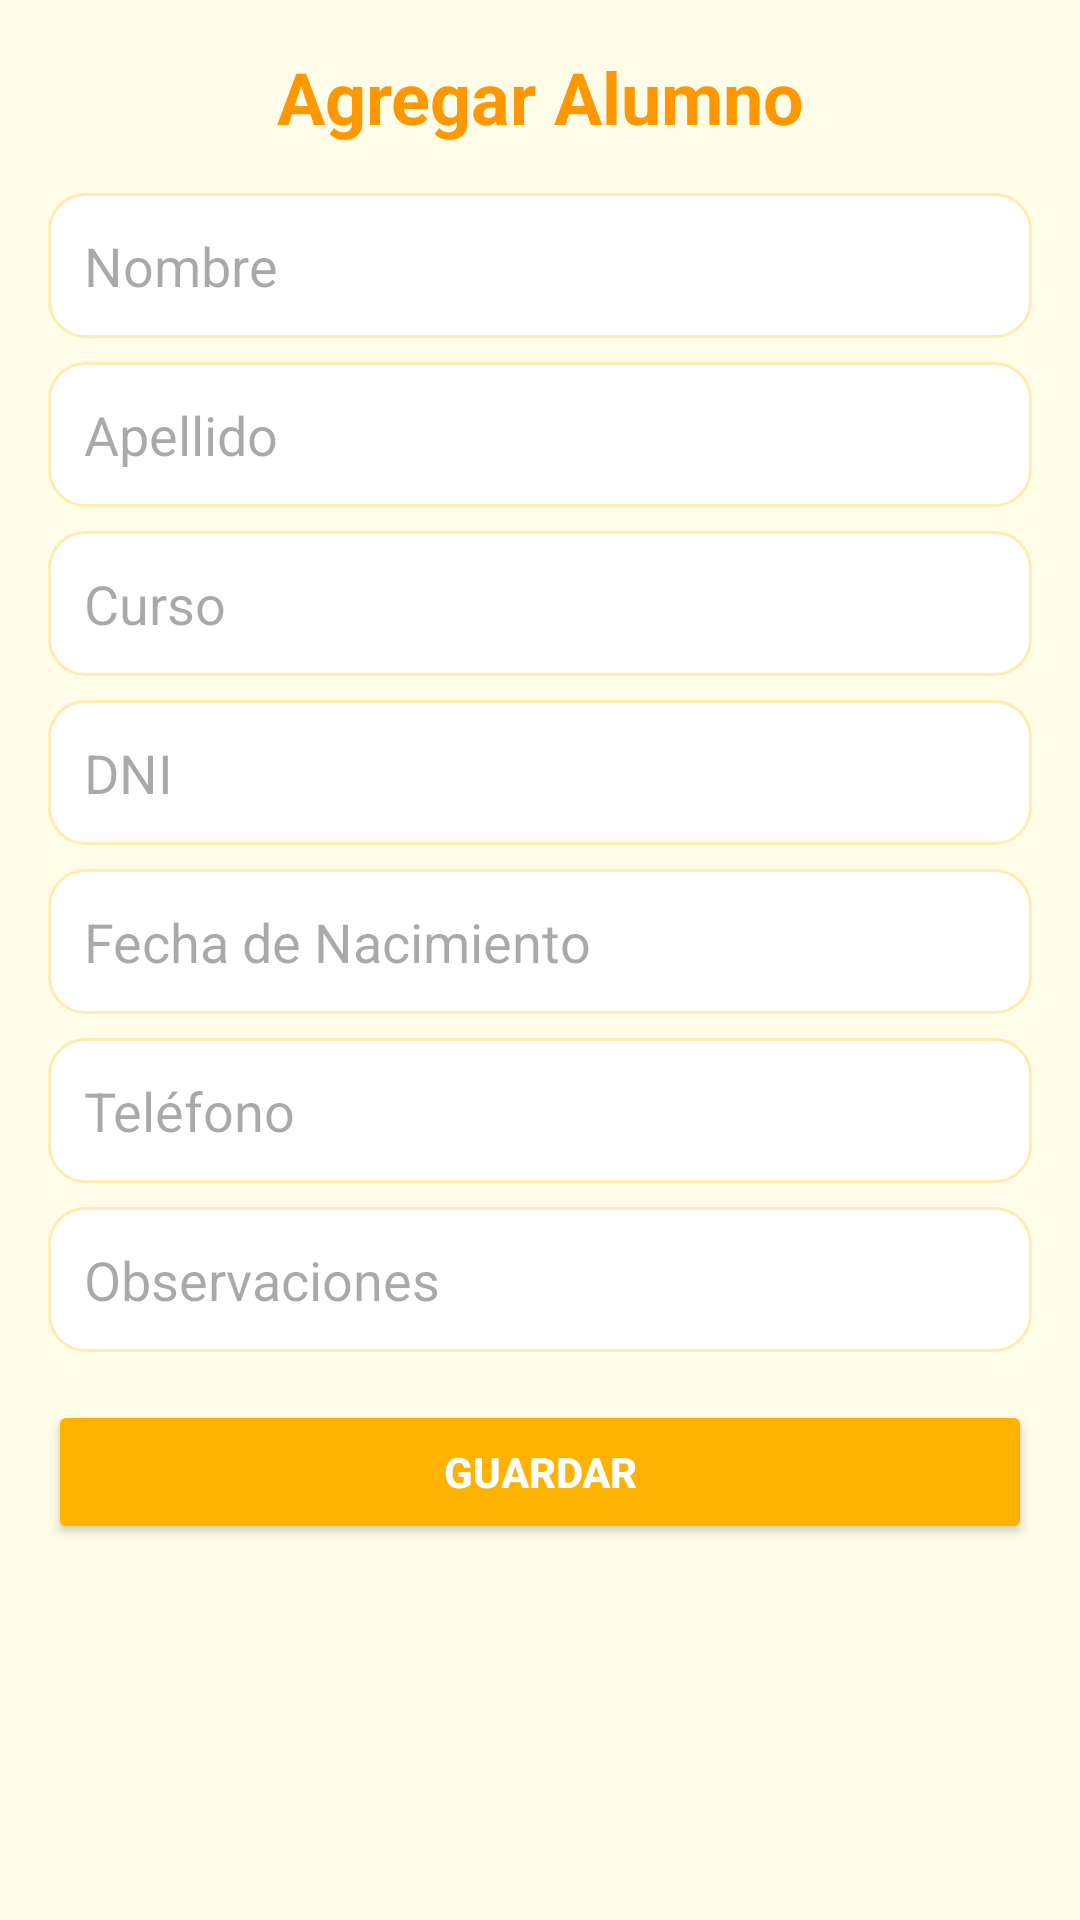

Here is an Android app screen rendered from its layout file. Give the layout XML and the strings, colors and styles it references.
<!-- AndroidManifest.xml: application theme Theme.AulaDigital -->
<!-- res/layout/activity_agregar_alumno.xml -->
<?xml version="1.0" encoding="utf-8"?>

<ScrollView xmlns:android="http://schemas.android.com/apk/res/android" xmlns:app="http://schemas.android.com/apk/res-auto"
    android:layout_width="match_parent"
    android:layout_height="match_parent"
    android:background="#FFFDE7">

    <LinearLayout
        android:orientation="vertical"
        android:padding="16dp"
        android:layout_width="match_parent"
        android:layout_height="wrap_content">

        
        <TextView
            android:layout_width="match_parent"
            android:layout_height="wrap_content"
            android:text="Agregar Alumno"
            android:textSize="24sp"
            android:textColor="#FF9800"
            android:textStyle="bold"
            android:gravity="center"
            android:paddingBottom="16dp"/>

        
        <EditText
            android:id="@+id/etNombre"
            android:layout_width="match_parent"
            android:layout_height="wrap_content"
            android:hint="Nombre"
            android:background="@drawable/bg_edittext"
            android:padding="12dp"/>

        <EditText
            android:id="@+id/etApellido"
            android:layout_width="match_parent"
            android:layout_height="wrap_content"
            android:hint="Apellido"
            android:background="@drawable/bg_edittext"
            android:padding="12dp"
            android:layout_marginTop="8dp"/>

        <EditText
            android:id="@+id/etCurso"
            android:layout_width="match_parent"
            android:layout_height="wrap_content"
            android:hint="Curso"
            android:background="@drawable/bg_edittext"
            android:padding="12dp"
            android:layout_marginTop="8dp"/>

        <EditText
            android:id="@+id/etDni"
            android:layout_width="match_parent"
            android:layout_height="wrap_content"
            android:hint="DNI"
            android:background="@drawable/bg_edittext"
            android:padding="12dp"
            android:inputType="number"
            android:layout_marginTop="8dp"/>

        <EditText
            android:id="@+id/etFechaNacimiento"
            android:layout_width="match_parent"
            android:layout_height="wrap_content"
            android:hint="Fecha de Nacimiento"
            android:background="@drawable/bg_edittext"
            android:padding="12dp"
            android:layout_marginTop="8dp"
            android:focusable="false"
            android:clickable="true"
            android:inputType="none"/>


        <EditText
            android:id="@+id/etTelefono"
            android:layout_width="match_parent"
            android:layout_height="wrap_content"
            android:hint="Teléfono"
            android:background="@drawable/bg_edittext"
            android:padding="12dp"
            android:inputType="phone"
            android:layout_marginTop="8dp"/>

        <EditText
            android:id="@+id/etObservaciones"
            android:layout_width="match_parent"
            android:layout_height="wrap_content"
            android:hint="Observaciones"
            android:background="@drawable/bg_edittext"
            android:padding="12dp"
            android:layout_marginTop="8dp"/>

        
        <Button
            android:id="@+id/btnGuardar"
            android:layout_width="match_parent"
            android:layout_height="wrap_content"
            android:text="Guardar"
            android:textStyle="bold"
            android:backgroundTint="#FFB300"
            android:textColor="#FFFFFF"
            android:layout_marginTop="16dp"/>

    </LinearLayout>
</ScrollView>
<!-- resources referenced by this layout -->
<resources>
  <!-- drawable bg_edittext (drawable) -->
  <?xml version="1.0" encoding="utf-8"?>
  
  <shape xmlns:android="http://schemas.android.com/apk/res/android">
      <solid android:color="#FFFFFF"/>
      <corners android:radius="12dp"/>
      <stroke android:width="1dp" android:color="#FFECB3"/>
  </shape>
  <style name="Theme.AulaDigital" parent="Base.Theme.AulaDigital" />
  <style name="Base.Theme.AulaDigital" parent="Theme.Material3.DayNight.NoActionBar">
          
          
      </style>
</resources>
